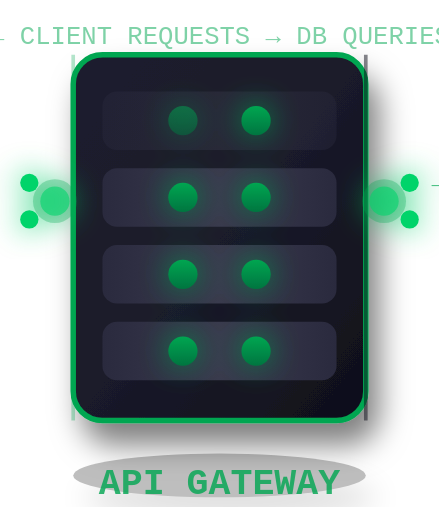
t = 0.00 s
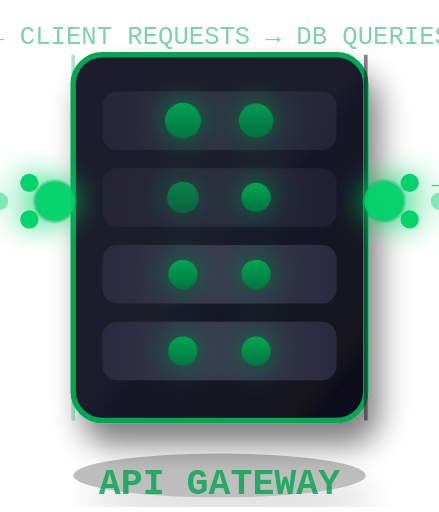
t = 0.55 s
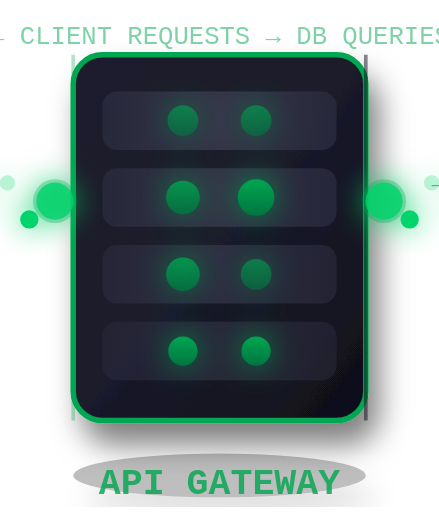
t = 1.10 s
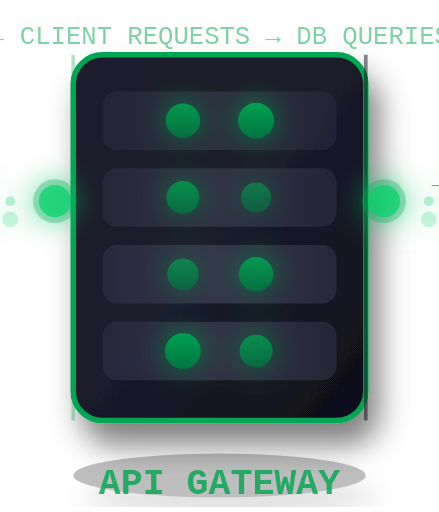
t = 1.65 s
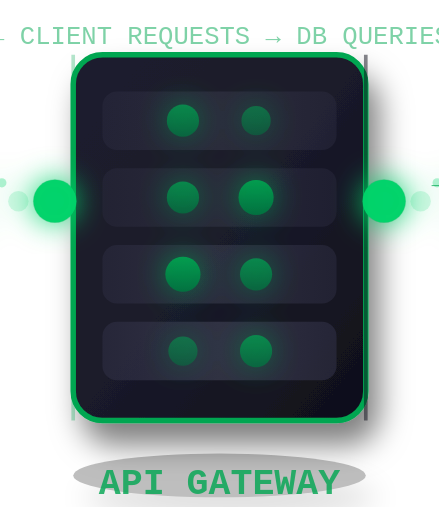
t = 2.20 s
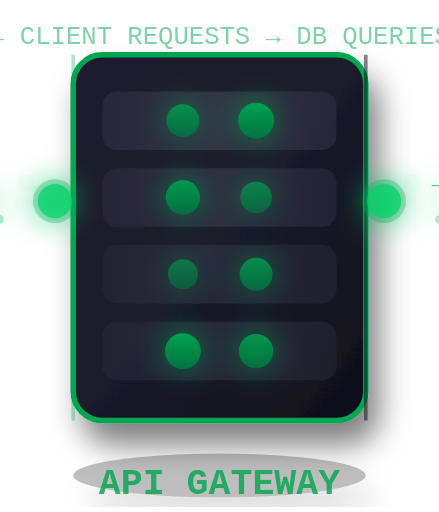
t = 2.75 s

The animated SVG that drew these frames (rendered in a browser with its animation timeline set to each time). Animation: 48 SMIL elements (animate=48); one cycle of 3.30 s, repeats indefinitely.

<svg xmlns="http://www.w3.org/2000/svg" viewBox="0 0 120 140" width="120" height="140" xmlns:xlink="http://www.w3.org/1999/xlink">
  <defs>
    <linearGradient id="rackGrad" x1="0%" y1="0%" x2="100%" y2="100%">
      <stop offset="0%" stop-color="#1e1e2e"/>
      <stop offset="50%" stop-color="#1a1a2a"/>
      <stop offset="100%" stop-color="#0f0f1a"/>
    </linearGradient>
    <linearGradient id="slotGrad" x1="0%" y1="0%" x2="100%" y2="0%">
      <stop offset="0%" stop-color="#2a2a3e"/>
      <stop offset="50%" stop-color="#3a3a4e"/>
      <stop offset="100%" stop-color="#2a2a3e"/>
    </linearGradient>
    <linearGradient id="dataGrad" x1="0%" y1="0%" x2="100%" y2="0%">
      <stop offset="0%" stop-color="#00a651" stop-opacity="0"/>
      <stop offset="50%" stop-color="#00d46a" stop-opacity="1"/>
      <stop offset="100%" stop-color="#00a651" stop-opacity="0"/>
    </linearGradient>
    <linearGradient id="apiGrad" x1="0%" y1="0%" x2="0%" y2="100%">
      <stop offset="0%" stop-color="#00a651"/>
      <stop offset="100%" stop-color="#007540"/>
    </linearGradient>
    <filter id="glow" x="-50%" y="-50%" width="200%" height="200%">
      <feGaussianBlur stdDeviation="4" result="blur"/>
      <feMerge>
        <feMergeNode in="blur"/>
        <feMergeNode in="SourceGraphic"/>
      </feMerge>
    </filter>
    <filter id="shadow" x="-20%" y="-20%" width="140%" height="140%">
      <feDropShadow dx="3" dy="6" stdDeviation="4" flood-color="#000" flood-opacity="0.5"/>
    </filter>
  </defs>
  
  <!-- Shadow under rack -->
  <ellipse cx="60" cy="130" rx="40" ry="6" fill="#000" opacity="0.25" filter="url(#shadow)"/>
  
  <!-- Server rack body -->
  <rect x="20" y="15" width="80" height="100" rx="8" fill="url(#rackGrad)" stroke="#00a651" stroke-width="1.5" filter="url(#shadow)"/>
  
  <!-- Front edge highlights -->
  <path d="M20 15 L20 115" fill="none" stroke="#00a651" stroke-width="1" opacity="0.3"/>
  <path d="M100 15 L100 115" fill="none" stroke="#0f0f1a" stroke-width="1" opacity="0.5"/>
  
  <!-- Data input port (left) - receiving from CLIENT -->
  <g filter="url(#glow)">
    <circle cx="15" cy="55" r="6" fill="#00a651" opacity="0.3"/>
    <circle cx="15" cy="55" r="4" fill="#00d46a" opacity="0.6">
      <animate attributeName="r" values="4;6;4" dur="1.5s" repeatCount="indefinite"/>
      <animate attributeName="opacity" values="0.6;1;0.6" dur="1.5s" repeatCount="indefinite"/>
    </circle>
    <!-- Incoming data packets -->
    <g fill="#00d46a">
      <circle cx="8" cy="55" r="3">
        <animate attributeName="cx" values="8;-7;8" dur="2s" repeatCount="indefinite"/>
        <animate attributeName="opacity" values="0;0.8;0" dur="2s" repeatCount="indefinite"/>
        <animate attributeName="r" values="3;2;1" dur="2s" repeatCount="indefinite"/>
      </circle>
      <circle cx="8" cy="50" r="2.5">
        <animate attributeName="cx" values="8;-7;8" dur="2s" repeatCount="indefinite" begin="0.7s"/>
        <animate attributeName="opacity" values="0;0.6;0" dur="2s" repeatCount="indefinite" begin="0.7s"/>
        <animate attributeName="r" values="2.5;1.5;1" dur="2s" repeatCount="indefinite" begin="0.7s"/>
      </circle>
      <circle cx="8" cy="60" r="2.5">
        <animate attributeName="cx" values="8;-7;8" dur="2s" repeatCount="indefinite" begin="1.3s"/>
        <animate attributeName="opacity" values="0;0.6;0" dur="2s" repeatCount="indefinite" begin="1.3s"/>
        <animate attributeName="r" values="2.5;1.5;1" dur="2s" repeatCount="indefinite" begin="1.3s"/>
      </circle>
    </g>
    <text x="-2" y="52" font-family="monospace" font-size="7" fill="#00a651" text-anchor="end" opacity="0.7">CLIENT →</text>
  </g>
  
  <!-- Server slots with processing indicator -->
  <g fill="url(#slotGrad)">
    <rect x="28" y="25" width="64" height="16" rx="4">
      <animate attributeName="opacity" values="0.4;0.9;0.4" dur="2s" repeatCount="indefinite"/>
    </rect>
    <rect x="28" y="46" width="64" height="16" rx="4">
      <animate attributeName="opacity" values="0.4;0.9;0.4" dur="2s" repeatCount="indefinite" begin="0.3s"/>
    </rect>
    <rect x="28" y="67" width="64" height="16" rx="4">
      <animate attributeName="opacity" values="0.4;0.9;0.4" dur="2s" repeatCount="indefinite" begin="0.6s"/>
    </rect>
    <rect x="28" y="88" width="64" height="16" rx="4">
      <animate attributeName="opacity" values="0.4;0.9;0.4" dur="2s" repeatCount="indefinite" begin="0.9s"/>
    </rect>
  </g>
  
  <!-- Slot processing LEDs -->
  <g filter="url(#glow)">
    <circle cx="50" cy="33" r="4" fill="url(#apiGrad)">
      <animate attributeName="r" values="4;5;4" dur="1s" repeatCount="indefinite"/>
      <animate attributeName="opacity" values="0.5;1;0.5" dur="1s" repeatCount="indefinite"/>
    </circle>
    <circle cx="70" cy="33" r="4" fill="url(#apiGrad)">
      <animate attributeName="r" values="4;5;4" dur="1s" repeatCount="indefinite" begin="0.2s"/>
      <animate attributeName="opacity" values="0.5;1;0.5" dur="1s" repeatCount="indefinite" begin="0.2s"/>
    </circle>
    <circle cx="50" cy="54" r="4" fill="url(#apiGrad)">
      <animate attributeName="r" values="4;5;4" dur="1s" repeatCount="indefinite" begin="0.4s"/>
      <animate attributeName="opacity" values="0.5;1;0.5" dur="1s" repeatCount="indefinite" begin="0.4s"/>
    </circle>
    <circle cx="70" cy="54" r="4" fill="url(#apiGrad)">
      <animate attributeName="r" values="4;5;4" dur="1s" repeatCount="indefinite" begin="0.6s"/>
      <animate attributeName="opacity" values="0.5;1;0.5" dur="1s" repeatCount="indefinite" begin="0.6s"/>
    </circle>
    <circle cx="50" cy="75" r="4" fill="url(#apiGrad)">
      <animate attributeName="r" values="4;5;4" dur="1s" repeatCount="indefinite" begin="0.8s"/>
      <animate attributeName="opacity" values="0.5;1;0.5" dur="1s" repeatCount="indefinite" begin="0.8s"/>
    </circle>
    <circle cx="70" cy="75" r="4" fill="url(#apiGrad)">
      <animate attributeName="r" values="4;5;4" dur="1s" repeatCount="indefinite" begin="1s"/>
      <animate attributeName="opacity" values="0.5;1;0.5" dur="1s" repeatCount="indefinite" begin="1s"/>
    </circle>
    <circle cx="50" cy="96" r="4" fill="url(#apiGrad)">
      <animate attributeName="r" values="4;5;4" dur="1s" repeatCount="indefinite" begin="1.2s"/>
      <animate attributeName="opacity" values="0.5;1;0.5" dur="1s" repeatCount="indefinite" begin="1.2s"/>
    </circle>
    <circle cx="70" cy="96" r="4" fill="url(#apiGrad)">
      <animate attributeName="r" values="4;5;4" dur="1s" repeatCount="indefinite" begin="1.4s"/>
      <animate attributeName="opacity" values="0.5;1;0.5" dur="1s" repeatCount="indefinite" begin="1.4s"/>
    </circle>
  </g>
  
  <!-- Data flow lines processing internally -->
  <g stroke="url(#dataGrad)" stroke-width="2" fill="none" stroke-dasharray="8 6" stroke-linecap="round" filter="url(#glow)">
    <path d="M40 42 Q50 42 50 42">
      <animate attributeName="stroke-dashoffset" values="16;0;-16" dur="1s" repeatCount="indefinite"/>
    </path>
    <path d="M80 42 Q90 42 90 42">
      <animate attributeName="stroke-dashoffset" values="16;0;-16" dur="1s" repeatCount="indefinite" begin="0.2s"/>
    </path>
    <path d="M40 63 Q50 63 50 63">
      <animate attributeName="stroke-dashoffset" values="16;0;-16" dur="1s" repeatCount="indefinite" begin="0.4s"/>
    </path>
    <path d="M80 63 Q90 63 90 63">
      <animate attributeName="stroke-dashoffset" values="16;0;-16" dur="1s" repeatCount="indefinite" begin="0.6s"/>
    </path>
    <path d="M40 84 Q50 84 50 84">
      <animate attributeName="stroke-dashoffset" values="16;0;-16" dur="1s" repeatCount="indefinite" begin="0.8s"/>
    </path>
    <path d="M80 84 Q90 84 90 84">
      <animate attributeName="stroke-dashoffset" values="16;0;-16" dur="1s" repeatCount="indefinite" begin="1s"/>
    </path>
  </g>
  
  <!-- Data output port (right) - sending to DB -->
  <g filter="url(#glow)">
    <circle cx="105" cy="55" r="6" fill="#00a651" opacity="0.3"/>
    <circle cx="105" cy="55" r="4" fill="#00d46a" opacity="0.6">
      <animate attributeName="r" values="4;6;4" dur="1.5s" repeatCount="indefinite"/>
      <animate attributeName="opacity" values="0.6;1;0.6" dur="1.5s" repeatCount="indefinite"/>
    </circle>
    <!-- Outgoing data packets -->
    <g fill="#00d46a">
      <circle cx="112" cy="55" r="3">
        <animate attributeName="cx" values="112;127;112" dur="2s" repeatCount="indefinite"/>
        <animate attributeName="opacity" values="0;0.8;0" dur="2s" repeatCount="indefinite"/>
        <animate attributeName="r" values="3;2;1" dur="2s" repeatCount="indefinite"/>
      </circle>
      <circle cx="112" cy="50" r="2.5">
        <animate attributeName="cx" values="112;127;112" dur="2s" repeatCount="indefinite" begin="0.7s"/>
        <animate attributeName="opacity" values="0;0.6;0" dur="2s" repeatCount="indefinite" begin="0.7s"/>
        <animate attributeName="r" values="2.5;1.5;1" dur="2s" repeatCount="indefinite" begin="0.7s"/>
      </circle>
      <circle cx="112" cy="60" r="2.5">
        <animate attributeName="cx" values="112;127;112" dur="2s" repeatCount="indefinite" begin="1.3s"/>
        <animate attributeName="opacity" values="0;0.6;0" dur="2s" repeatCount="indefinite" begin="1.3s"/>
        <animate attributeName="r" values="2.5;1.5;1" dur="2s" repeatCount="indefinite" begin="1.3s"/>
      </circle>
    </g>
    <text x="118" y="52" font-family="monospace" font-size="7" fill="#00a651" text-anchor="start" opacity="0.7">→ DB</text>
  </g>
  
  <!-- API label -->
  <text x="60" y="135" font-family="monospace" font-size="10" font-weight="bold" fill="#00a651" text-anchor="middle" opacity="0.8">API GATEWAY</text>
  
  <!-- Connection line label -->
  <text x="60" y="12" font-family="monospace" font-size="7" fill="#00a651" text-anchor="middle" opacity="0.5">← CLIENT REQUESTS → DB QUERIES</text>
</svg>
